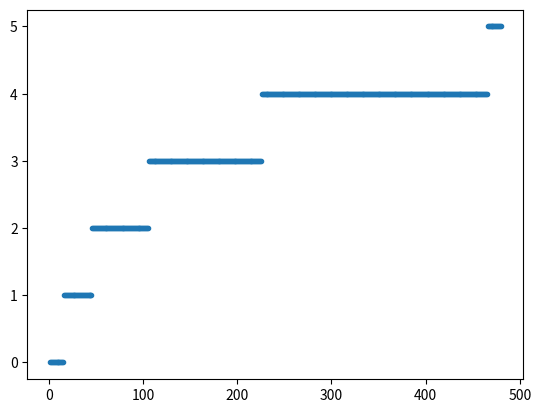

Recreate this plot in Python.
from matplotlib import pyplot as plt
import numpy as np
import math

def p(t):
    return min(5, math.ceil(np.log2(t/15 + 1) - 1))

x = range(1, 481)
y = [p(i) for i in x]
plt.plot(x, y, ".")
switchovers = [i for i in x[1:] if p(i) > p(i-1)]
print(switchovers)
# innan 12:30 - 0
# innan 13 - 1
# innan 14 - 2
# innan 16 - 3
# innan 20 - 4
# senare - 5
plt.show()